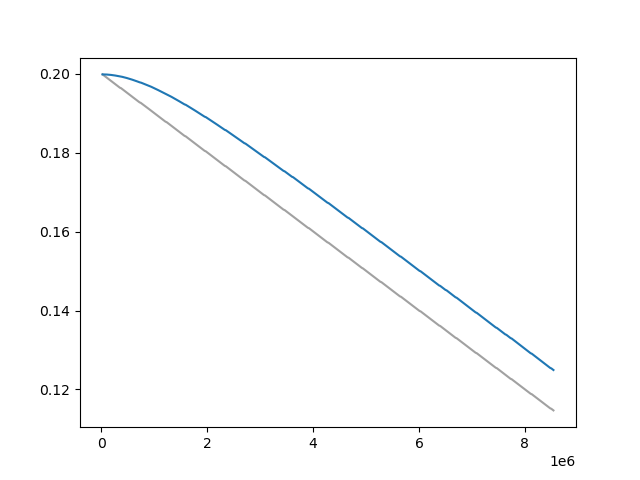

The data file committed next to this chart (first rows):
Wall time, Step, Value
1711703812, 20000, 0.1999
1711703913, 30000, 0.1998
1711704024, 40000, 0.1997
1711704123, 50000, 0.1996
1711704225, 60000, 0.1995
1711704331, 70000, 0.1994
1711704432, 80000, 0.1993
1711704540, 90000, 0.1992
1711704641, 100000, 0.1991
1711704747, 110000, 0.199
1711704855, 120000, 0.1989
1711704961, 130000, 0.1988
1711705059, 140000, 0.1987
1711705162, 150000, 0.1986
1711705267, 160000, 0.1985
1711705368, 170000, 0.1984
1711705475, 180000, 0.1982
1711705570, 190000, 0.1981
1711705680, 200000, 0.198
1711705782, 210000, 0.1979
1711705890, 220000, 0.1978
1711705997, 230000, 0.1977
1711706103, 240000, 0.1976
1711706214, 250000, 0.1975
1711706313, 260000, 0.1974
1711706422, 270000, 0.1973
1711706529, 280000, 0.1972
1711706632, 290000, 0.1971
1711706733, 300000, 0.197
1711706843, 310000, 0.1969
1711706946, 320000, 0.1968
1711707048, 330000, 0.1967
1711707153, 340000, 0.1966
1711707255, 350000, 0.1965
1711707466, 370000, 0.1964
1711707567, 380000, 0.1963
1711707669, 390000, 0.1962
1711707778, 400000, 0.1961
1711707876, 410000, 0.196
1711707980, 420000, 0.1959
1711708088, 430000, 0.1958
1711708187, 440000, 0.1957
1711708291, 450000, 0.1956
1711708397, 460000, 0.1955
1711708497, 470000, 0.1954
1711708602, 480000, 0.1953
1711708703, 490000, 0.1952
1711708811, 500000, 0.1951
1711708913, 510000, 0.195
1711709014, 520000, 0.1949
1711709121, 530000, 0.1948
1711709220, 540000, 0.1947
1711709328, 550000, 0.1945
1711709430, 560000, 0.1944
1711709531, 570000, 0.1943
1711709637, 580000, 0.1942
1711709741, 590000, 0.1941
1711709841, 600000, 0.194
1711709946, 610000, 0.1939
1711710050, 620000, 0.1938
... 766 more rows
